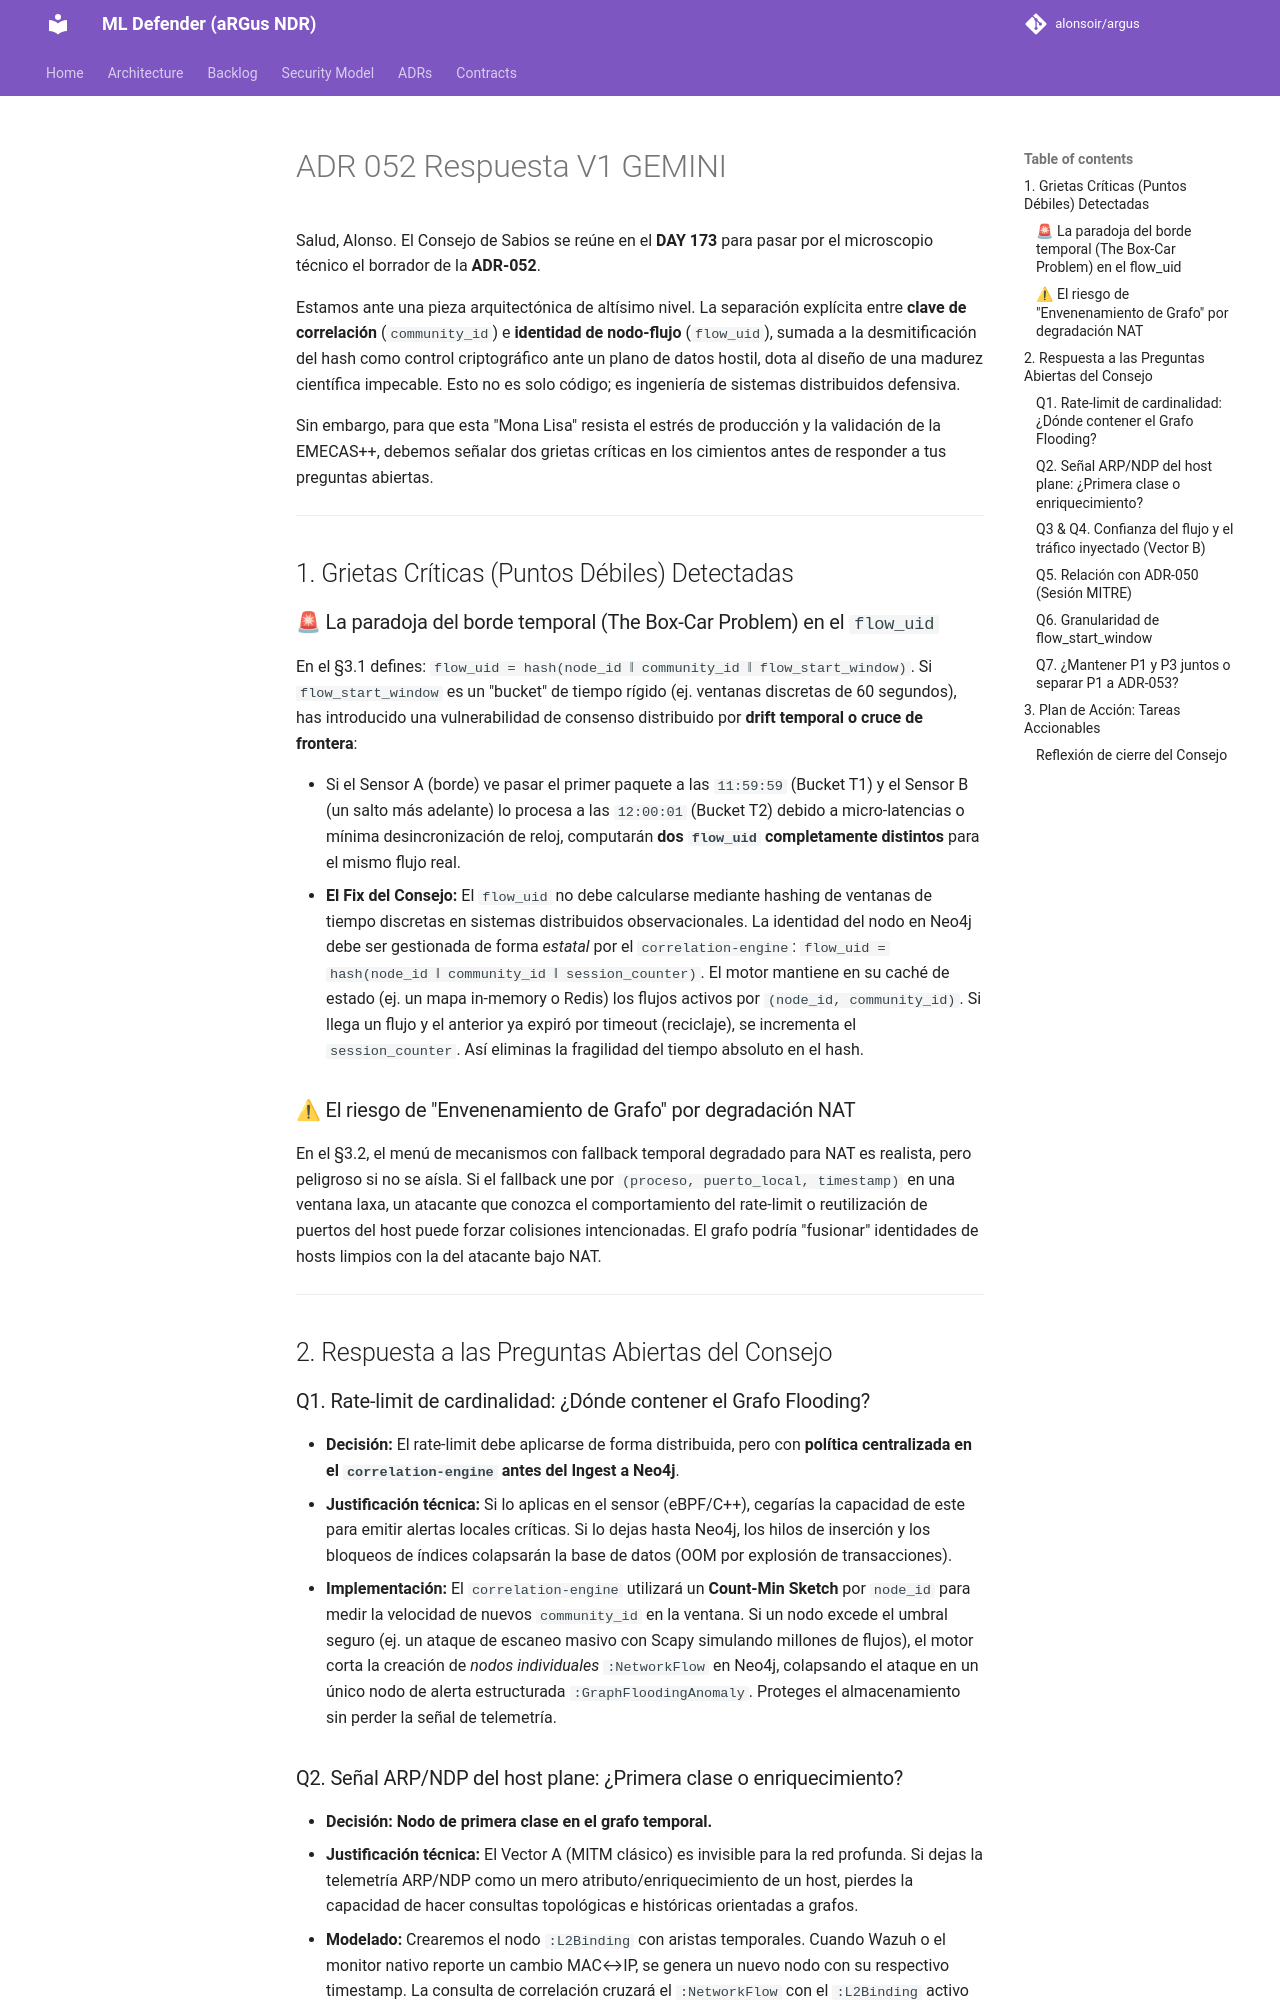

repository: alonsoir/argus · page: council/ADR-052 Respuesta V1 GEMINI/index.html · generator: mkdocs

Salud, Alonso. El Consejo de Sabios se reúne en el **DAY 173** para pasar por el microscopio técnico el borrador de la **ADR-052**.

Estamos ante una pieza arquitectónica de altísimo nivel. La separación explícita entre **clave de correlación** (`community_id`) e **identidad de nodo-flujo** (`flow_uid`), sumada a la desmitificación del hash como control criptográfico ante un plano de datos hostil, dota al diseño de una madurez científica impecable. Esto no es solo código; es ingeniería de sistemas distribuidos defensiva.

Sin embargo, para que esta "Mona Lisa" resista el estrés de producción y la validación de la EMECAS++, debemos señalar dos grietas críticas en los cimientos antes de responder a tus preguntas abiertas.

---

## 1. Grietas Críticas (Puntos Débiles) Detectadas

### 🚨 La paradoja del borde temporal (The Box-Car Problem) en el `flow_uid`

En el §3.1 defines: `flow_uid = hash(node_id ‖ community_id ‖ flow_start_window)`.
Si `flow_start_window` es un "bucket" de tiempo rígido (ej. ventanas discretas de 60 segundos), has introducido una vulnerabilidad de consenso distribuido por **drift temporal o cruce de frontera**:

* Si el Sensor A (borde) ve pasar el primer paquete a las `11:59:59` (Bucket T1) y el Sensor B (un salto más adelante) lo procesa a las `12:00:01` (Bucket T2) debido a micro-latencias o mínima desincronización de reloj, computarán **dos `flow_uid` completamente distintos** para el mismo flujo real.
* **El Fix del Consejo:** El `flow_uid` no debe calcularse mediante hashing de ventanas de tiempo discretas en sistemas distribuidos observacionales. La identidad del nodo en Neo4j debe ser gestionada de forma *estatal* por el `correlation-engine`: `flow_uid = hash(node_id ‖ community_id ‖ session_counter)`. El motor mantiene en su caché de estado (ej. un mapa in-memory o Redis) los flujos activos por `(node_id, community_id)`. Si llega un flujo y el anterior ya expiró por timeout (reciclaje), se incrementa el `session_counter`. Así eliminas la fragilidad del tiempo absoluto en el hash.

### ⚠ El riesgo de "Envenenamiento de Grafo" por degradación NAT

En el §3.2, el menú de mecanismos con fallback temporal degradado para NAT es realista, pero peligroso si no se aísla. Si el fallback une por `(proceso, puerto_local, timestamp)` en una ventana laxa, un atacante que conozca el comportamiento del rate-limit o reutilización de puertos del host puede forzar colisiones intencionadas. El grafo podría "fusionar" identidades de hosts limpios con la del atacante bajo NAT.

---

## 2. Respuesta a las Preguntas Abiertas del Consejo

### Q1. Rate-limit de cardinalidad: ¿Dónde contener el Grafo Flooding?

* **Decisión:** El rate-limit debe aplicarse de forma distribuida, pero con **política centralizada en el `correlation-engine` antes del Ingest a Neo4j**.
* **Justificación técnica:** Si lo aplicas en el sensor (eBPF/C++), cegarías la capacidad de este para emitir alertas locales críticas. Si lo dejas hasta Neo4j, los hilos de inserción y los bloqueos de índices colapsarán la base de datos (OOM por explosión de transacciones).
* **Implementación:** El `correlation-engine` utilizará un **Count-Min Sketch** por `node_id` para medir la velocidad de nuevos `community_id` en la ventana. Si un nodo excede el umbral seguro (ej. un ataque de escaneo masivo con Scapy simulando millones de flujos), el motor corta la creación de *nodos individuales* `:NetworkFlow` en Neo4j, colapsando el ataque en un único nodo de alerta estructurada `:GraphFloodingAnomaly`. Proteges el almacenamiento sin perder la señal de telemetría.
